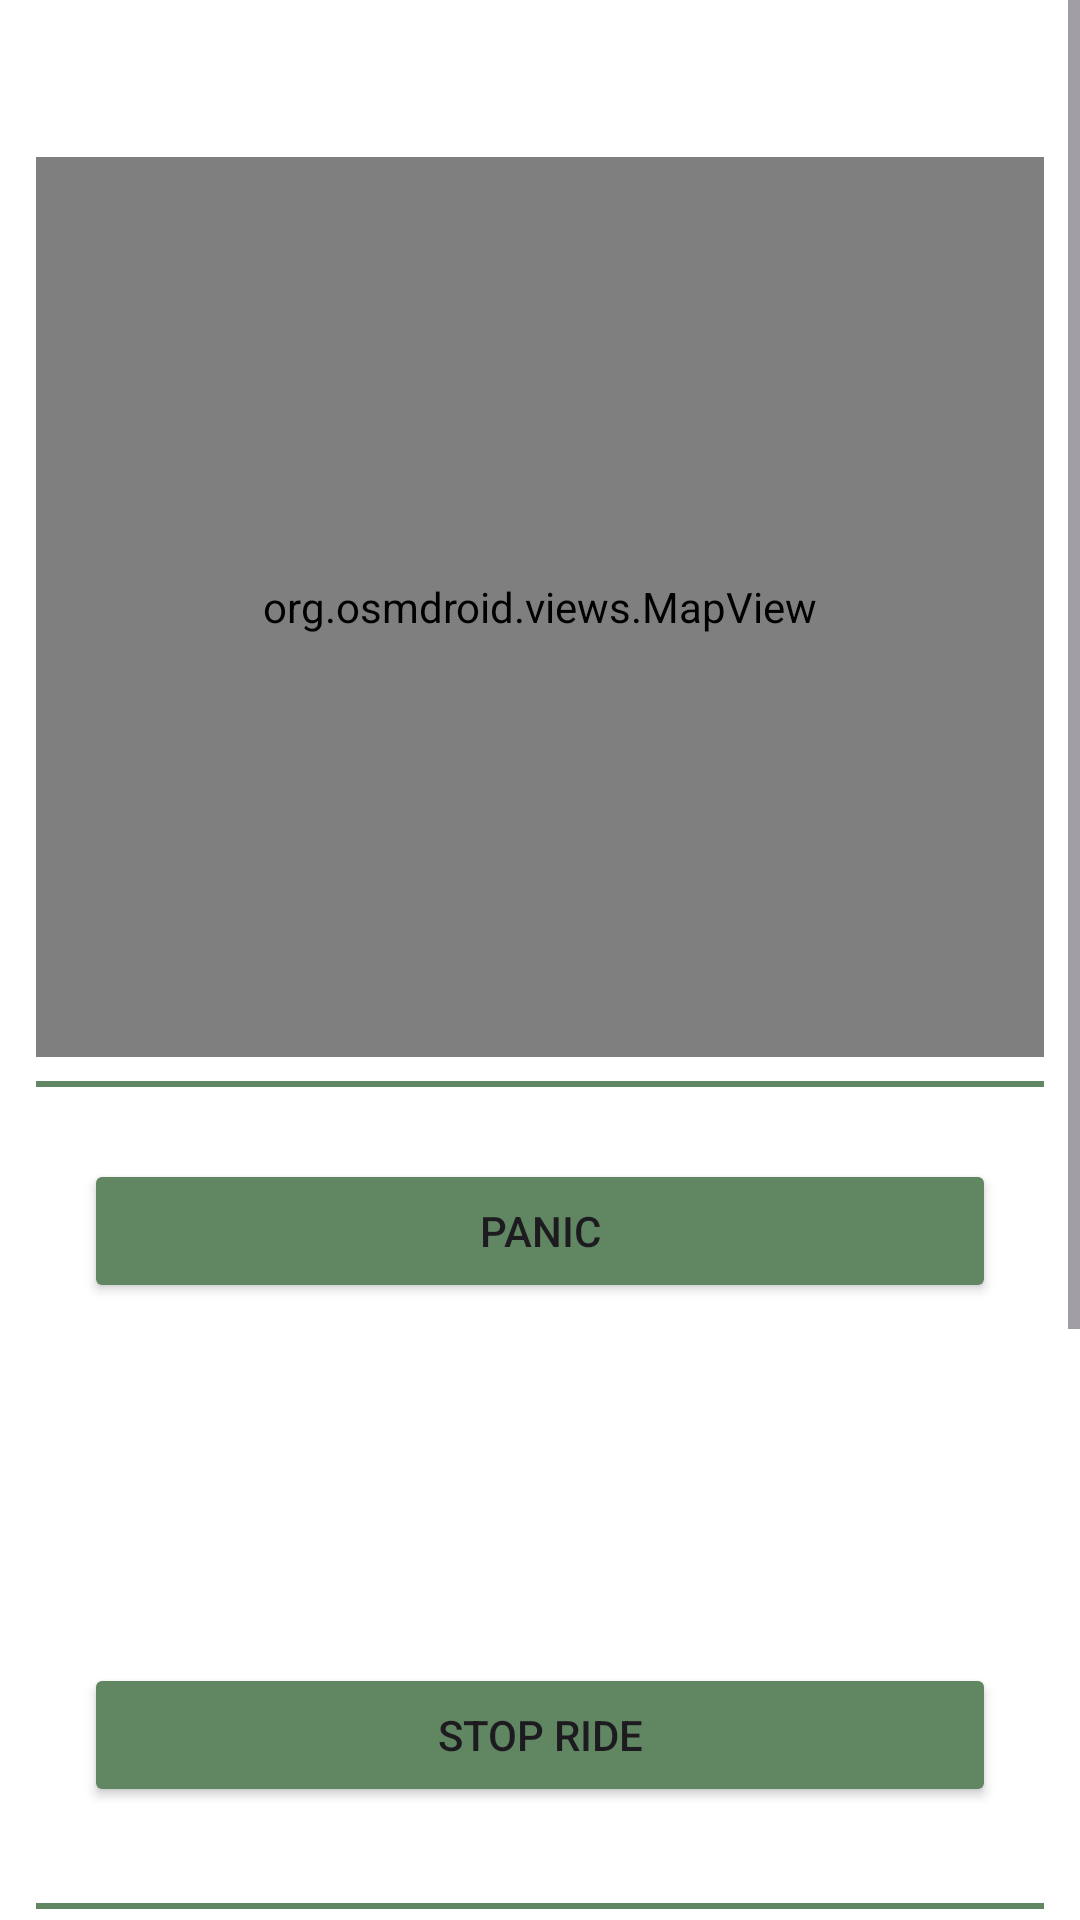

The Android layout XML behind this screen, and the referenced resources:
<!-- AndroidManifest.xml: application theme Theme.Mobileapplication -->
<!-- res/layout/fragment_track_ride.xml -->
<?xml version="1.0" encoding="utf-8"?>
<ScrollView
    xmlns:android="http://schemas.android.com/apk/res/android"
    android:layout_width="match_parent"
    android:layout_height="match_parent"
    android:background="?attr/colorSurface">

    <LinearLayout
        android:id="@+id/track_ride_view"
        android:orientation="vertical"
        android:layout_width="match_parent"
        android:layout_height="wrap_content"
        android:padding="12dp">

        <TextView
            android:id="@+id/tvRouteName"
            style="@style/TextHeading"/>

        <FrameLayout
            android:layout_width="match_parent"
            android:layout_height="300dp">

            <org.osmdroid.views.MapView
                android:id="@+id/map"
                android:layout_width="match_parent"
                android:layout_height="match_parent" />

        </FrameLayout>

        <View
            android:layout_width="match_parent"
            android:layout_height="2dp"
            android:layout_marginVertical="8dp"
            android:background="?attr/colorPrimary" />

        <include layout="@layout/view_ride_actions"/>

        <View
            android:layout_width="match_parent"
            android:layout_height="2dp"
            android:layout_marginVertical="8dp"
            android:background="?attr/colorPrimary" />

        <include layout="@layout/view_ride_info"/>

    </LinearLayout>
</ScrollView>
<!-- res/layout/view_ride_actions.xml (included above) -->
<?xml version="1.0" encoding="utf-8"?>
<LinearLayout xmlns:android="http://schemas.android.com/apk/res/android"
    android:layout_width="match_parent"
    android:layout_height="wrap_content"
    android:orientation="vertical"
    android:padding="16dp">

    <Button
        android:id="@+id/btnPanic"
        android:layout_width="match_parent"
        android:layout_height="wrap_content"
        android:text="PANIC"
        android:layout_marginBottom="8dp"
        style="@style/Widget.PanicButton"/>

    <Button
        android:id="@+id/btnReport"
        android:layout_width="match_parent"
        android:layout_height="wrap_content"
        android:text="Report"
        android:layout_marginBottom="8dp"
        style="@style/Widget.PrimaryButton"/>

    <Button
        android:id="@+id/btnFinish"
        android:layout_width="match_parent"
        android:layout_height="wrap_content"
        android:text="Finish ride"
        android:layout_marginBottom="8dp"
        style="@style/Widget.PrimaryButton"/>

    <Button
        android:id="@+id/btnStop"
        android:layout_width="match_parent"
        android:layout_height="wrap_content"
        android:text="Stop ride"
        android:layout_marginBottom="8dp"
        style="@style/Widget.StopButton"/>

</LinearLayout>
<!-- res/layout/view_ride_info.xml (included above) -->
<?xml version="1.0" encoding="utf-8"?>
<LinearLayout xmlns:android="http://schemas.android.com/apk/res/android"
    android:layout_width="match_parent"
    android:layout_height="wrap_content"
    android:orientation="vertical"
    android:padding="16dp">

    <TextView
        android:id="@+id/tvDriver"
        style="@style/TextParagraph"/>
    <TextView
        android:id="@+id/tvStartedAt"
        style="@style/TextParagraph"/>
    <TextView
        android:id="@+id/tvPrice"
        style="@style/TextParagraph"/>
    <TextView
        android:id="@+id/tvTimeLeft"
        style="@style/TextParagraph"/>
    <View
        android:layout_width="match_parent"
        android:layout_height="2dp"
        android:layout_marginVertical="8dp"
        android:background="?attr/colorPrimary" />

    <TextView
        android:id="@+id/tvPassengersHeading"
        android:text="@string/passengers"
        style="@style/TextSubHeading"/>
    <TextView
        android:id="@+id/tvPassengers"
        style="@style/TextParagraph"/>

    <View
        android:id="@+id/viewPassengers"
        android:layout_width="match_parent"
        android:layout_height="2dp"
        android:layout_marginVertical="8dp"
        android:background="?attr/colorPrimary" />

    <TextView
        android:id="@+id/tvReportsHeading"
        android:text="@string/irregularity_reports"
        style="@style/TextSubHeading"/>
    <TextView
        android:id="@+id/tvReports"
        style="@style/TextParagraph"/>

</LinearLayout>
<!-- resources referenced by this layout -->
<resources>
  <string name="irregularity_reports">Irregularity Reports:</string>
  <string name="passengers">Passengers:</string>
  <style name="TextHeading">
          <item name="android:layout_width">wrap_content</item>
          <item name="android:layout_height">wrap_content</item>
          <item name="android:fontFamily">@font/nobile_bold</item>
          <item name="android:textColor">?attr/colorOnSurface</item>
          <item name="android:textSize">30dp</item>
      </style>
  <style name="TextParagraph">
          <item name="android:layout_width">wrap_content</item>
          <item name="android:layout_height">wrap_content</item>
          <item name="android:fontFamily">@font/nobile_regular</item>
          <item name="android:textColor">?attr/colorOnSurface</item>
          <item name="android:textSize">18dp</item>
      </style>
  <style name="TextSubHeading">
          <item name="android:layout_width">wrap_content</item>
          <item name="android:layout_height">wrap_content</item>
          <item name="android:fontFamily">@font/nobile_bold</item>
          <item name="android:textColor">?attr/colorOnSurface</item>
          <item name="android:textSize">20dp</item>
      </style>
  <style name="Widget.PrimaryButton" parent="Widget.Material3.Button">
          <item name="android:backgroundTint">?attr/colorPrimary</item>
          <item name="android:textColor">?attr/colorOnPrimary</item>
      </style>
  <style name="Theme.Mobileapplication" parent="Base.Theme.Mobileapplication" />
  <style name="Base.Theme.Mobileapplication" parent="Theme.Material3.DayNight.NoActionBar">
          <item name="colorPrimary">@color/green</item>
          <item name="colorOnPrimary">@color/white</item>
  
          <item name="colorSecondary">@color/black</item>
          <item name="colorOnSecondary">@color/white</item>
  
          <item name="colorPrimaryContainer">@color/white</item>
          <item name="colorOnPrimaryContainer">@color/black</item>
  
          <item name="colorSecondaryContainer">@color/white</item>
          <item name="colorOnSecondaryContainer">@color/black</item>
  
          <item name="colorOnSurface">@color/black</item>
          <item name="colorOnSurfaceVariant">@color/black</item>
          
          <item name="colorSurface">@color/white</item>
  
          <item name="colorSurfaceContainer">@color/gray</item>
          <item name="colorSurfaceContainerHigh">@color/gray_dark</item>
  
          <item name="colorButtonNormal">@color/green</item>
          <item name="colorTertiaryContainer">@color/gray_dark_night</item>
  
      </style>
  <color name="green">#FF618762</color>
  <color name="white">#FFFFFFFF</color>
  <color name="black">#FF000000</color>
  <color name="gray">#FFE9E9E9</color>
  <color name="gray_dark">#FFD9D9D9</color>
  <color name="gray_dark_night">#FF202020</color>
</resources>
